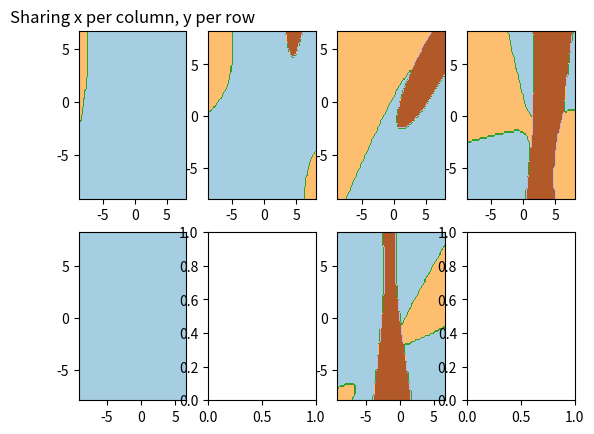

Here is the Python script that generated this plot:
import numpy
import math
from mpl_toolkits.mplot3d import Axes3D
import matplotlib.pyplot as plt
import operator

PriorFlag = True  # If set to True MAP classifier will work, If not ML classifier will work



###################################### Functions Section ######################################

################################## Q2 ##################################
def Mahalanobis(Mean, Cova, X):   # Calculate Mahalanobis distance for a Given X
    a = X - Mean  # difference between X and Mean
    res = a.transpose() * numpy.linalg.inv(Cova) * a  # calculate Mahalanobis
    return res
    pass

################################ Q1 ##########################################
def Discrim(Mean, Cova, X, Prior):  # Calculate Discr. Fn value for a Given X
    Mahal = -0.5 * Mahalanobis(Mean, Cova, X)  # Mahalanobis
    sec = Mahal - (int(Cova.shape[0]) / 2) * math.log(22 / 14)  # d/2 * ln(PI/2)
    sec = sec - 0.5 * math.log(numpy.linalg.det(Cova))  # - 1/2 * ln|Covariance|
    if PriorFlag:
    	sec = sec + math.log(Prior)  # adding Prior
    	pass
    return sec
    pass

################################ Q3 ##########################################
def MeanM(C):    # Calculating Class mean
    return C.mean(1) 
    pass

def CovM(C):    # Calculating Class covariance
    return numpy.cov(C)
    pass



def des(X, ClassW1, ClassW2, ClassW3):  #Given specific point to decide to which class it belongs  
    fir = Discrim(ClassW1[0], ClassW1[1], X, ClassW1[2]) # Discr. fn value for the first class
    sec = Discrim(ClassW2[0], ClassW2[1], X, ClassW2[2]) # Discr. fn value for the second class
    thr = Discrim(ClassW3[0], ClassW3[1], X, ClassW3[2]) # Discr. fn value for the third class
    res = [fir, sec, thr]  # put results in list
    max_index, max_value = max(enumerate(res), key=operator.itemgetter(1)) # Get index & value of Max. element 
    return max_index + 1
    pass


def desVector(X, ClassW1, ClassW2, ClassW3):  # Decide for a vector of points 
    out = []
    for i in range(X.shape[1]):
        out.append(des(numpy.matrix([[X[0, i]], [X[1, i]], [X[2, i]]]), ClassW1, ClassW2, ClassW3))
        pass
    return out
    pass


################################## Classes data ##########################################

w1 = numpy.matrix([[-5.01, -5.43, 1.08, 0.86, -2.67, 4.94, -2.51, -2.25, 5.56, 1.03],
                   [-8.12, -3.48, -5.52, -3.78, 0.63, 3.29, 2.09, -2.13, 2.86, -3.33],
                   [-3.68, -3.54, 1.66, -4.11, 7.39, 2.08, -2.59, -6.94, -2.26, 4.33]])
w2 = numpy.matrix([[-0.91, 1.30, -7.75, -5.47, 6.14, 3.60, 5.37, 7.18, -7.39, -7.50],
                   [-0.18, -2.06, -4.54, 0.50, 5.72, 1.26, -4.63, 1.46, 1.17, -6.32],
                   [-0.05, -3.53, -0.95, 3.92, -4.85, 4.36, -3.65, -6.66, 6.30, -0.31]])
w3 = numpy.matrix([[5.35, 5.12, -1.34, 4.48, 7.11, 7.17, 5.75, 0.77, 0.90, 3.52],
                   [2.26, 3.22, -5.31, 3.42, 2.39, 4.33, 3.97, 0.27, -0.43, -0.36],
                   [8.13, -2.66, -9.87, 5.19, 9.21, -0.98, 6.65, 2.41, -8.71, 6.43]])



################################ Calculating Mean and Covariance for each class and assign it to the class list ##########################

ClassW1 = [MeanM(w1),CovM(w1),0.8] # Mean , Covariance , Proir for Class 1
ClassW2 = [MeanM(w2),CovM(w2),0.1] # Mean , Covariance , Proir for Class 2
ClassW3 = [MeanM(w3),CovM(w3),0.1] # Mean , Covariance , Proir for Class 3

############################### Printing Q3 & Q5 Result ######################################################
print("For Class w1 : \nMean = ")
print(MeanM(w1))
print("Covariance = ")
print(CovM(w1))
print("For Class w2 : \nMean = ")
print(MeanM(w2))
print("Covariance = ")
print(CovM(w2))
print("For Class w3 : \nMean = ")
print(MeanM(w3))
print("Covariance = ")
print(CovM(w3))
print("\nUsing MAP classifier:")
print("P1 belongs to the class w"+str(des(numpy.matrix([[1], [2], [1]]), ClassW1, ClassW2, ClassW3)))
print("P2 belongs to the class w"+str(des(numpy.matrix([[5], [3], [1]]), ClassW1, ClassW2, ClassW3)))
print("P3 belongs to the class w"+str(des(numpy.matrix([[0], [0], [0]]), ClassW1, ClassW2, ClassW3)))
print("P4 belongs to the class w"+str(des(numpy.matrix([[1], [0], [0]]), ClassW1, ClassW2, ClassW3)))
PriorFlag = False
print("\nUsing ML classifier:")
print("P1 belongs to the class w"+str(des(numpy.matrix([[1], [2], [1]]), ClassW1, ClassW2, ClassW3)))
print("P2 belongs to the class w"+str(des(numpy.matrix([[5], [3], [1]]), ClassW1, ClassW2, ClassW3)))
print("P3 belongs to the class w"+str(des(numpy.matrix([[0], [0], [0]]), ClassW1, ClassW2, ClassW3)))
print("P4 belongs to the class w"+str(des(numpy.matrix([[1], [0], [0]]), ClassW1, ClassW2, ClassW3)))
#PriorFlag = True
'''
x = numpy.matrix([[3], [5], [1]])

print(Discrim(MeanM(w1), CovM(w1), x, 0.8))
print(Discrim(MeanM(w2), CovM(w2), x, 0.1))
print(Discrim(MeanM(w3), CovM(w3), x, 0.1))
print(des(x, ClassW1, ClassW2, ClassW3))
'''
h = 0.2 # step used in meshgrid 

################################# Finding Min & Max for each feature ###################################
x1_min = numpy.array([w1[0, :].min() - 1, w2[0, :].min() - 1, w2[0, :].min() - 1]).min()
x1_max = numpy.array([w1[0, :].max() + 1, w2[0, :].max() + 1, w2[0, :].max() + 1]).max()

x2_min = numpy.array([w1[1, :].min() - 1, w2[1, :].min() - 1, w2[1, :].min() - 1]).min()
x2_max = numpy.array([w1[1, :].max() + 1, w2[1, :].max() + 1, w2[1, :].max() + 1]).max()

x3_min = numpy.array([w1[2, :].min() - 1, w2[2, :].min() - 1, w2[2, :].min() - 1]).min()
x3_max = numpy.array([w1[2, :].max() + 1, w2[2, :].max() + 1, w2[2, :].max() + 1]).max()


levels = [0.9, 1.1, 1.9, 2.1, 2.9, 3.1]
fig, axes = plt.subplots(nrows=2, ncols=4)

##############################Prepare Meshgrid################################################
xx1, xx2 = numpy.meshgrid(numpy.arange(x1_min, x1_max, h), numpy.arange(x2_min, x2_max, h))

############################Give any feature a constant value to Draw in 2D##################3
zz = numpy.empty((xx1.shape[0], xx1.shape[1]))
for i in range(xx1.shape[0]):
    for j in range(xx1.shape[1]):
        zz[i, j] = 1

###########################Take Class dicision for each point and store results in Z################
Z1 = numpy.zeros((xx1.shape[0], xx1.shape[1]))
for i in range(xx1.shape[0]):
    use = numpy.c_[xx1[i, :], xx2[i, :], zz[i, :]]
    use = use.T
    Z1[i, :] = desVector(use,ClassW1, ClassW2, ClassW3) 

##############################Prepare Meshgrid################################################
xx12, xx22 = numpy.meshgrid(numpy.arange(x1_min, x1_max, h), numpy.arange(x3_min, x3_max, h))

############################Give any feature a constant value to Draw in 2D##################
zz = numpy.empty((xx12.shape[0], xx12.shape[1]))
for i in range(xx12.shape[0]):
    for j in range(xx12.shape[1]):
        zz[i, j] = 1

###########################Take Class dicision for each point and store results in Z################
Z12 = numpy.zeros((xx12.shape[0], xx12.shape[1]))
for i in range(xx12.shape[0]):
    use = numpy.c_[xx12[i, :], zz[i, :], xx22[i, :]]
    use = use.T
    Z12[i, :] = desVector(use,ClassW1, ClassW2, ClassW3)



##############################Prepare Meshgrid################################################
xx13, xx23 = numpy.meshgrid(numpy.arange(x2_min, x2_max, h), numpy.arange(x3_min, x3_max, h))

############################Give any feature a constant value to Draw in 2D##################
zz = numpy.empty((xx13.shape[0], xx13.shape[1]))
for i in range(xx13.shape[0]):
    for j in range(xx13.shape[1]):
        zz[i, j] = 1

###########################Take Class dicision for each point and store results in Z################
Z13 = numpy.zeros((xx13.shape[0], xx13.shape[1]))
for i in range(xx13.shape[0]):
    use = numpy.c_[zz[i, :], xx13[i, :], xx23[i, :]]
    use = use.T
    Z13[i, :] = desVector(use,ClassW1, ClassW2, ClassW3)     

axes[0,2].contourf(xx1, xx2, Z1, levels=levels, cmap=plt.cm.Paired)
#plt.colorbar()
#plt.show()
axes[0,3].contourf(xx12, xx22, Z12, levels=levels, cmap=plt.cm.Paired)
#plt.colorbar()
#plt.show()
axes[1,2].contourf(xx13, xx23, Z13, levels=levels, cmap=plt.cm.Paired)
#plt.colorbar()

PriorFlag = True

##############################Prepare Meshgrid################################################
xx1, xx2 = numpy.meshgrid(numpy.arange(x1_min, x1_max, h), numpy.arange(x2_min, x2_max, h))

############################Give any feature a constant value to Draw in 2D##################3
zz = numpy.empty((xx1.shape[0], xx1.shape[1]))
for i in range(xx1.shape[0]):
    for j in range(xx1.shape[1]):
        zz[i, j] = 1

###########################Take Class dicision for each point and store results in Z################
Z1 = numpy.zeros((xx1.shape[0], xx1.shape[1]))
for i in range(xx1.shape[0]):
    use = numpy.c_[xx1[i, :], xx2[i, :], zz[i, :]]
    use = use.T
    Z1[i, :] = desVector(use,ClassW1, ClassW2, ClassW3) 

##############################Prepare Meshgrid################################################
xx12, xx22 = numpy.meshgrid(numpy.arange(x1_min, x1_max, h), numpy.arange(x3_min, x3_max, h))

############################Give any feature a constant value to Draw in 2D##################
zz = numpy.empty((xx12.shape[0], xx12.shape[1]))
for i in range(xx12.shape[0]):
    for j in range(xx12.shape[1]):
        zz[i, j] = 1

###########################Take Class dicision for each point and store results in Z################
Z12 = numpy.zeros((xx12.shape[0], xx12.shape[1]))
for i in range(xx12.shape[0]):
    use = numpy.c_[xx12[i, :], zz[i, :], xx22[i, :]]
    use = use.T
    Z12[i, :] = desVector(use,ClassW1, ClassW2, ClassW3)



##############################Prepare Meshgrid################################################
xx13, xx23 = numpy.meshgrid(numpy.arange(x2_min, x2_max, h), numpy.arange(x3_min, x3_max, h))

############################Give any feature a constant value to Draw in 2D##################
zz = numpy.empty((xx13.shape[0], xx13.shape[1]))
for i in range(xx13.shape[0]):
    for j in range(xx13.shape[1]):
        zz[i, j] = 1

###########################Take Class dicision for each point and store results in Z################
Z13 = numpy.zeros((xx13.shape[0], xx13.shape[1]))
for i in range(xx13.shape[0]):
    use = numpy.c_[zz[i, :], xx13[i, :], xx23[i, :]]
    use = use.T
    Z13[i, :] = desVector(use,ClassW1, ClassW2, ClassW3)     

axes[0,0].contourf(xx1, xx2, Z1, levels=levels, cmap=plt.cm.Paired)
axes[0,0].set_title('Sharing x per column, y per row')
#plt.colorbar()
#plt.show()
axes[0,1].contourf(xx12, xx22, Z12, levels=levels, cmap=plt.cm.Paired)
#plt.colorbar()
#plt.show()
axes[1,0].contourf(xx13, xx23, Z13, levels=levels, cmap=plt.cm.Paired)
#plt.colorbar()
plt.show()




'''
Z1 = numpy.zeros((xx1.shape[0], xx1.shape[1]))
for i in range(xx1.shape[0]):
    use = numpy.c_[xx1[i, :], xx2[i, :], zz[i, :]]
    use = use.T
    Z1[i, :] = desVector(use,ClassW1, ClassW2, ClassW3)  

levels = [0.9, 1.1, 1.9, 2.1, 2.9, 3.1]
plt.contourf(xx1, xx2, Z1, levels=levels, cmap=plt.cm.Paired)
plt.colorbar()
plt.show()
'''